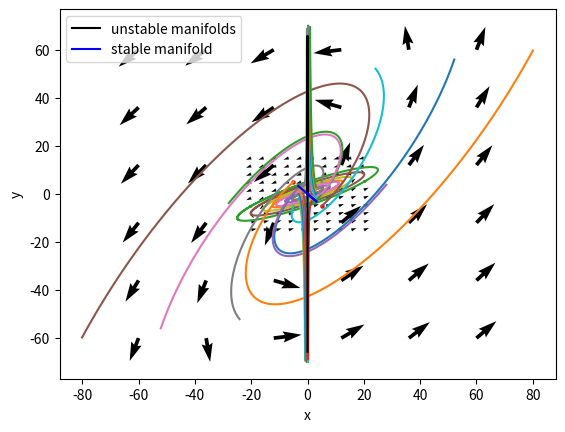

Reproduce this figure in Python.
import numpy as np
from scipy.integrate import solve_ivp
from matplotlib import pyplot as plt

dim=2

#function of the system
#this function is function of R^n to R^n where n=dim
def f(x,a,b,c,d):
    return(np.array([a*x[0]+b*x[1],c*x[0]+d*x[1]]))

#define the system of ode
def system_ode(t,x,dim,g,a,b,c,d):
    y=np.zeros(dim) #contain all the values of x_1,x_2...etc
    derivative=np.zeros(dim)

    for i in range (dim): #set all the initial conditions
        y[i]=x[i]

    for i in range(dim):
        derivative[i]=f(x,a,b,c,d)[i]

    return(derivative)

#return the solution with a max_step beetween each time
def solve_system(max_step,args,method,t_max,t_0,x_0):

    #t_eval = np.linspace(t_0, t_max, num_points) si on veut un nombre de point donné, rentrer t_eval à la place de max_step

    solution=solve_ivp(system_ode,[t_0,t_max],x_0,method=method,args=args,max_step=max_step)

    #print(f"x(0)={solution.y[0,0]},y(0)={solution.y[1,0]}")
    #print(f"x(2pi)={solution.y[0,-1]}y(2pi)={solution.y[1,-1]}")

    return(solution)

#return the solution with np point
def solve_system_NP(NP,args,method,t_max,t_0,x_0):
    time=np.linspace(t_0,t_max,NP)

    solution=solve_ivp(system_ode,[t_0,t_max],x_0,method=method,args=args,t_eval=time,max_step=0.001)

    return(solution)

#print(f(np.array([1,2]),1,2,1,1))


####Cas 1
###Portrait de phase
x=np.linspace(0,5,3)
y=np.linspace(0,5,3)
a=2
b=-5
c=1
d=-2

for i in range(len(x)):
    for j in range(len(y)):
        x0=[x[i],y[j]]
        print(x0)
        sol=solve_system(0.01,(dim,f,a,b,c,d),'RK45',8,0,x0)
        tab=[]

        # for k in range(len(sol.y[1])):
        #     if np.abs(sol.y[1][k])>70:
        #         tab.append(k)

        tab=np.array(tab)
        sol_y=np.array(sol.y[1])
        sol_x=np.array(sol.y[0])

        if len(tab)!=0:
            sol_y=np.delete(sol.y[1],tab)
            sol_x =np.delete(sol.y[0],tab)

        plt.plot(sol_x,sol_y)


x = np.linspace(-20, 20, 10)
y = np.linspace(-15, 15, 10)
X, Y = np.meshgrid(x, y)

# Calcul du champ vectoriel

U = a*X + b*Y
V = c*X + d*Y

# Normalisation du champ vectoriel pour des flèches de longueur uniforme
N = np.sqrt(U**2 + V**2)
U /= N
V /= N

# Tracer le portrait de phase avec des flèches
#plt.figure()
plt.quiver(X, Y, U, V, angles='xy', scale_units='xy', scale=0.5)
plt.xlabel('x')
plt.ylabel('y')
#plt.xlim(-10, 10)
#plt.ylim(-10,10)

plt.show()

###Cas 2
##Portrait de phase
x=np.linspace(-5,5,3)
y=np.linspace(-5,5,3)
a=3
b=-2
c=4
d=-1

for i in range(len(x)):
    for j in range(len(y)):
        x0=[x[i],y[j]]
        print(x0)
        plt.scatter(x0[0], x0[1], s=5,c='red')
        sol=solve_system(0.01,(dim,f,a,b,c,d),'RK45',2,0,x0)
        tab=[]



        tab=np.array(tab)
        sol_y=np.array(sol.y[1])
        sol_x=np.array(sol.y[0])



        plt.plot(sol_x,sol_y)
#
x = np.linspace(-60, 60, 6)
y = np.linspace(-60, 60, 6)
X, Y = np.meshgrid(x, y)

# Calcul du champ vectoriel
a, b, c, d = 3, -2, 4, -1
U = a*X + b*Y
V = c*X + d*Y

# Normalisation du champ vectoriel pour des flèches de longueur uniforme
N = np.sqrt(U**2 + V**2)
U /= N
V /= N

# Tracer le portrait de phase avec des flèches
#plt.figure()
plt.quiver(X, Y, U, V, angles='xy', scale_units='xy', scale=0.1)
plt.xlabel('x')
plt.ylabel('y')
#plt.xlim(-10, 10)
#plt.ylim(-10,10)

plt.show()



####Cas 3
###Portrait de phase
#il faut 14 portrait de phase
x=np.linspace(-3,3,5)
y=np.linspace(-3,3,5)
a=-1
b=0
b=0
c=3
d=2

for i in range(len(x)):
    for j in range(len(y)):
        x0=[x[i],y[j]]
        print(x0)
        sol=solve_system(0.01,(dim,f,a,b,c,d),'RK45',2,0,x0)
        tab=[]

        for k in range(len(sol.y[1])):
            if np.abs(sol.y[1][k])>70:
                tab.append(k)

        tab=np.array(tab)
        sol_y=np.array(sol.y[1])
        sol_x=np.array(sol.y[0])

        if len(tab)!=0:
            sol_y=np.delete(sol.y[1],tab)
            sol_x =np.delete(sol.y[0],tab)

        plt.plot(sol_x,sol_y)
#plt.show()


###computation of the unstable and stable manifolds
u_p=np.array([0,1]) #eigein vector for 2
u_m=np.array([1,-1]) #eigein vector for -1
##computation of the unstable manifolds (part +)


x0=1e-6*u_p
sol1=solve_system(0.01,(dim,f,a,b,c,d),'RK45',9,0,x0)
sol1_x=sol1.y[0]
sol1_y=sol1.y[1]

x0=-1e-6*u_p
sol2=solve_system(0.01,(dim,f,a,b,c,d),'RK45',9,0,x0)
sol2_x=sol2.y[0]
sol2_y=sol2.y[1]

sol_x=np.concatenate((sol1_x,sol2_x))
sol_y=np.concatenate((sol1_y,sol2_y))
print(sol_x)
print(sol_y)
plt.plot(sol_x,sol_y,'black',label="unstable manifolds")

##computation of the stable manifolds (part -)

x0=1e-6*u_m
sol1=solve_system(0.01,(dim,f,a,b,c,d),'RK45',-15,0,x0)
sol1_x=sol1.y[0]
sol1_y=sol1.y[1]

x0=-1e-6*u_m
sol2=solve_system(0.01,(dim,f,a,b,c,d),'RK45',-15,0,x0)
sol2_x=sol2.y[0]
sol2_y=sol2.y[1]

sol_x=np.concatenate((sol1_x,sol2_x))
sol_y=np.concatenate((sol1_y,sol2_y))
print(sol_x)
print(sol_y)
plt.plot(sol_x,sol_y,'b',label="stable manifold")
plt.legend()

plt.show()

